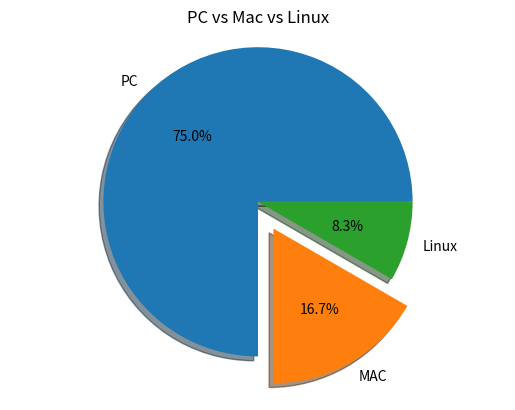

Here is the Python script that generated this plot:
from matplotlib import pyplot

#1 Prepare data
machine_counts=[18,4,2]
#2 Prepare labels
machine_names=['PC','MAC','Linux']
#3 Draw pie
pyplot.pie(machine_counts,labels=machine_names,autopct="%.1f%%",shadow=True,explode=(0,0.2,0))
pyplot.axis('equal')
pyplot.title('PC vs Mac vs Linux')
#4 Show
pyplot.show()